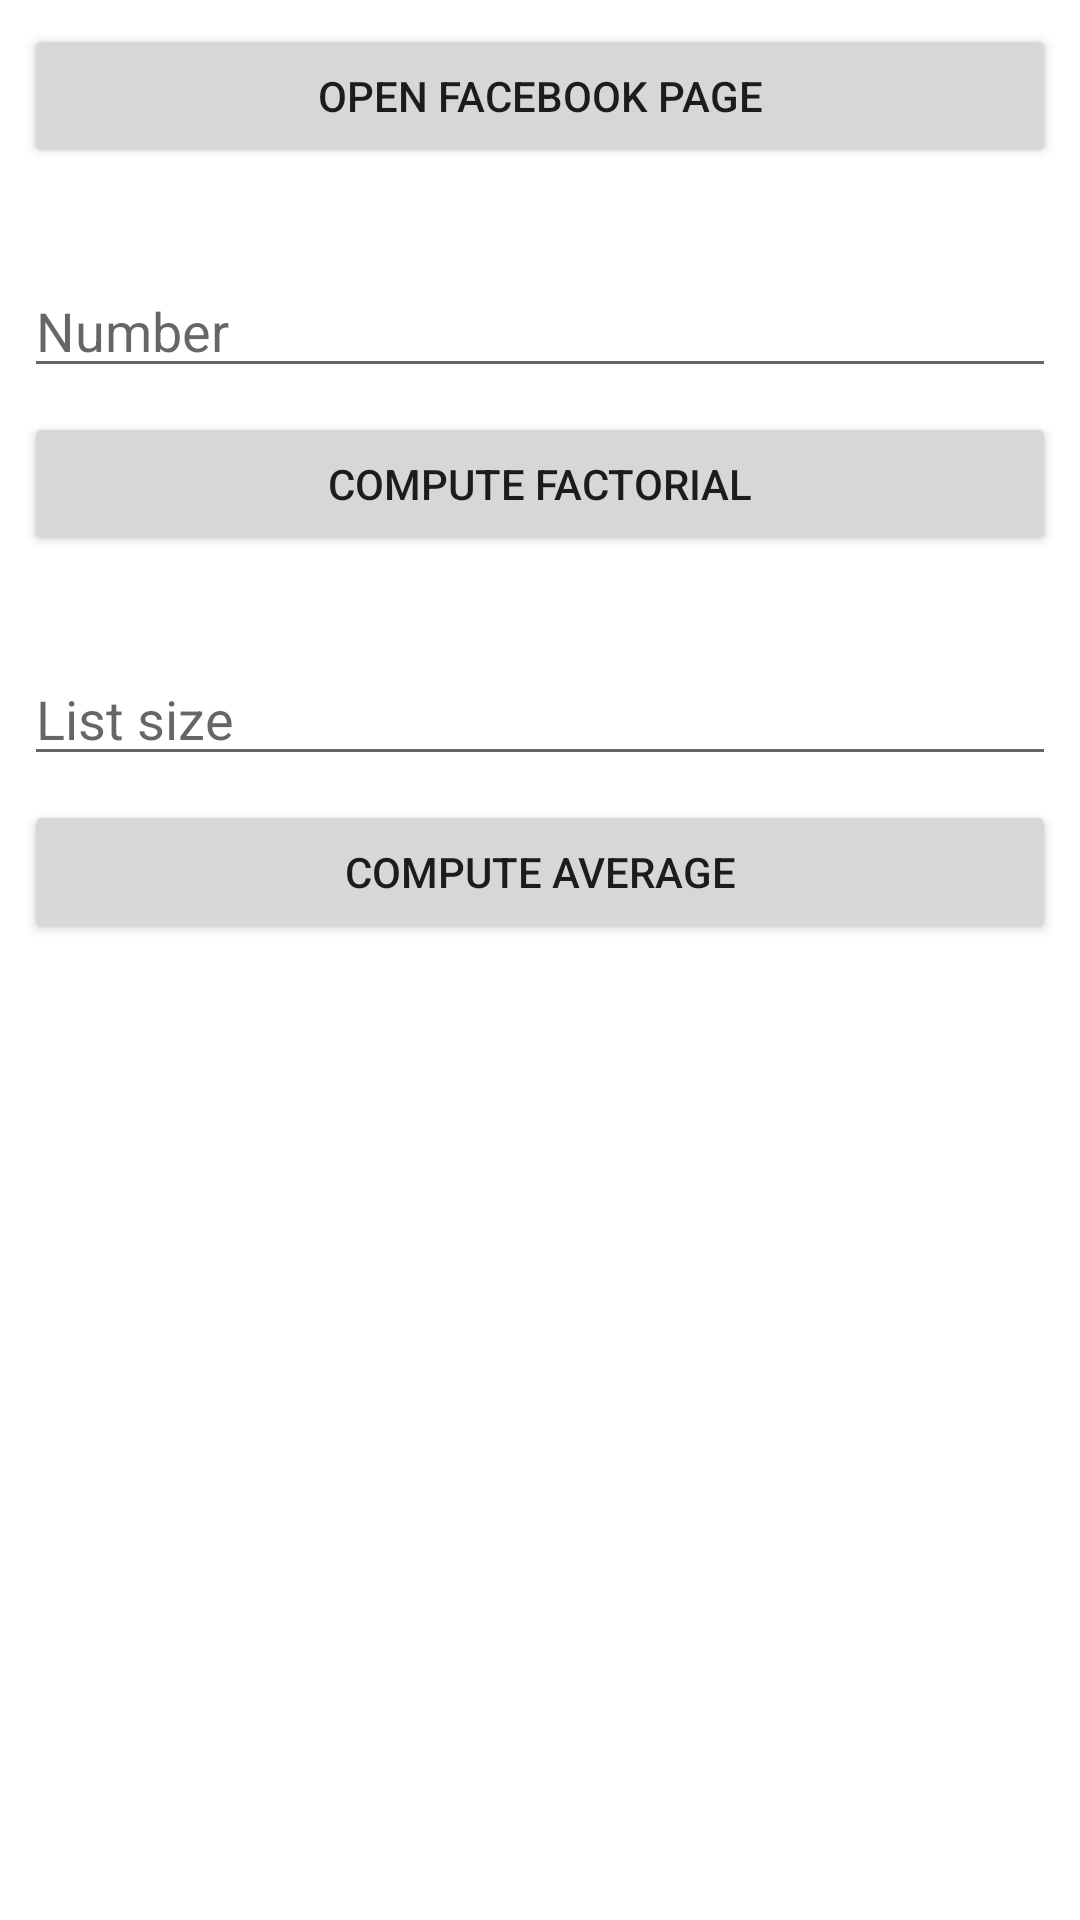

This screen was rendered from an Android layout file. Write that file and the resources it references.
<!-- AndroidManifest.xml: application theme AppTheme -->
<!-- res/layout/activity_main.xml -->
<?xml version="1.0" encoding="utf-8"?>
<androidx.constraintlayout.widget.ConstraintLayout
        xmlns:android="http://schemas.android.com/apk/res/android"
        xmlns:tools="http://schemas.android.com/tools"
        xmlns:app="http://schemas.android.com/apk/res-auto"
        android:layout_width="match_parent"
        android:layout_height="match_parent"
        tools:context=".MainActivity">

    <Button
        android:id="@+id/fbButton"
        android:layout_width="0dp"
        android:layout_height="wrap_content"
        android:layout_marginStart="8dp"
        android:layout_marginTop="8dp"
        android:layout_marginEnd="8dp"
        android:text="Open Facebook Page"
        app:layout_constraintEnd_toEndOf="parent"
        app:layout_constraintStart_toStartOf="parent"
        app:layout_constraintTop_toTopOf="parent" />

    <Button
            android:id="@+id/factButton"
            android:layout_width="0dp"
            android:layout_height="wrap_content"
            android:layout_marginEnd="8dp"
            android:layout_marginStart="8dp"
            android:layout_marginTop="8dp"
            android:text="Compute Factorial"
            app:layout_constraintEnd_toEndOf="parent"
            app:layout_constraintStart_toStartOf="parent"
            app:layout_constraintTop_toBottomOf="@+id/factEditText" />

    <EditText
        android:id="@+id/factEditText"
        android:layout_width="0dp"
        android:layout_height="wrap_content"
        android:layout_marginStart="8dp"
        android:layout_marginTop="32dp"
        android:layout_marginEnd="8dp"
        android:ems="10"
        android:hint="Number"
        android:inputType="number"
        app:layout_constraintEnd_toEndOf="parent"
        app:layout_constraintStart_toStartOf="parent"
        app:layout_constraintTop_toBottomOf="@+id/fbButton"
        tools:ignore="TouchTargetSizeCheck" />

    <EditText
        android:id="@+id/sizeEditText"
        android:layout_width="0dp"
        android:layout_height="wrap_content"
        android:layout_marginStart="8dp"
        android:layout_marginTop="32dp"
        android:layout_marginEnd="8dp"
        android:ems="10"
        android:hint="List size"
        android:inputType="number"
        app:layout_constraintEnd_toEndOf="parent"
        app:layout_constraintStart_toStartOf="parent"
        app:layout_constraintTop_toBottomOf="@+id/factButton"
        tools:ignore="TouchTargetSizeCheck" />

    <Button
            android:id="@+id/avgButton"

            android:layout_width="0dp"
            android:layout_height="wrap_content"
            android:layout_marginEnd="8dp"
            android:layout_marginStart="8dp"
            android:layout_marginTop="8dp"
            android:text="COMPUTE AVERAGE"
            app:layout_constraintEnd_toEndOf="parent"
            app:layout_constraintStart_toStartOf="parent"
            app:layout_constraintTop_toBottomOf="@+id/sizeEditText" />


</androidx.constraintlayout.widget.ConstraintLayout>
<!-- resources referenced by this layout -->
<resources>

</resources>
